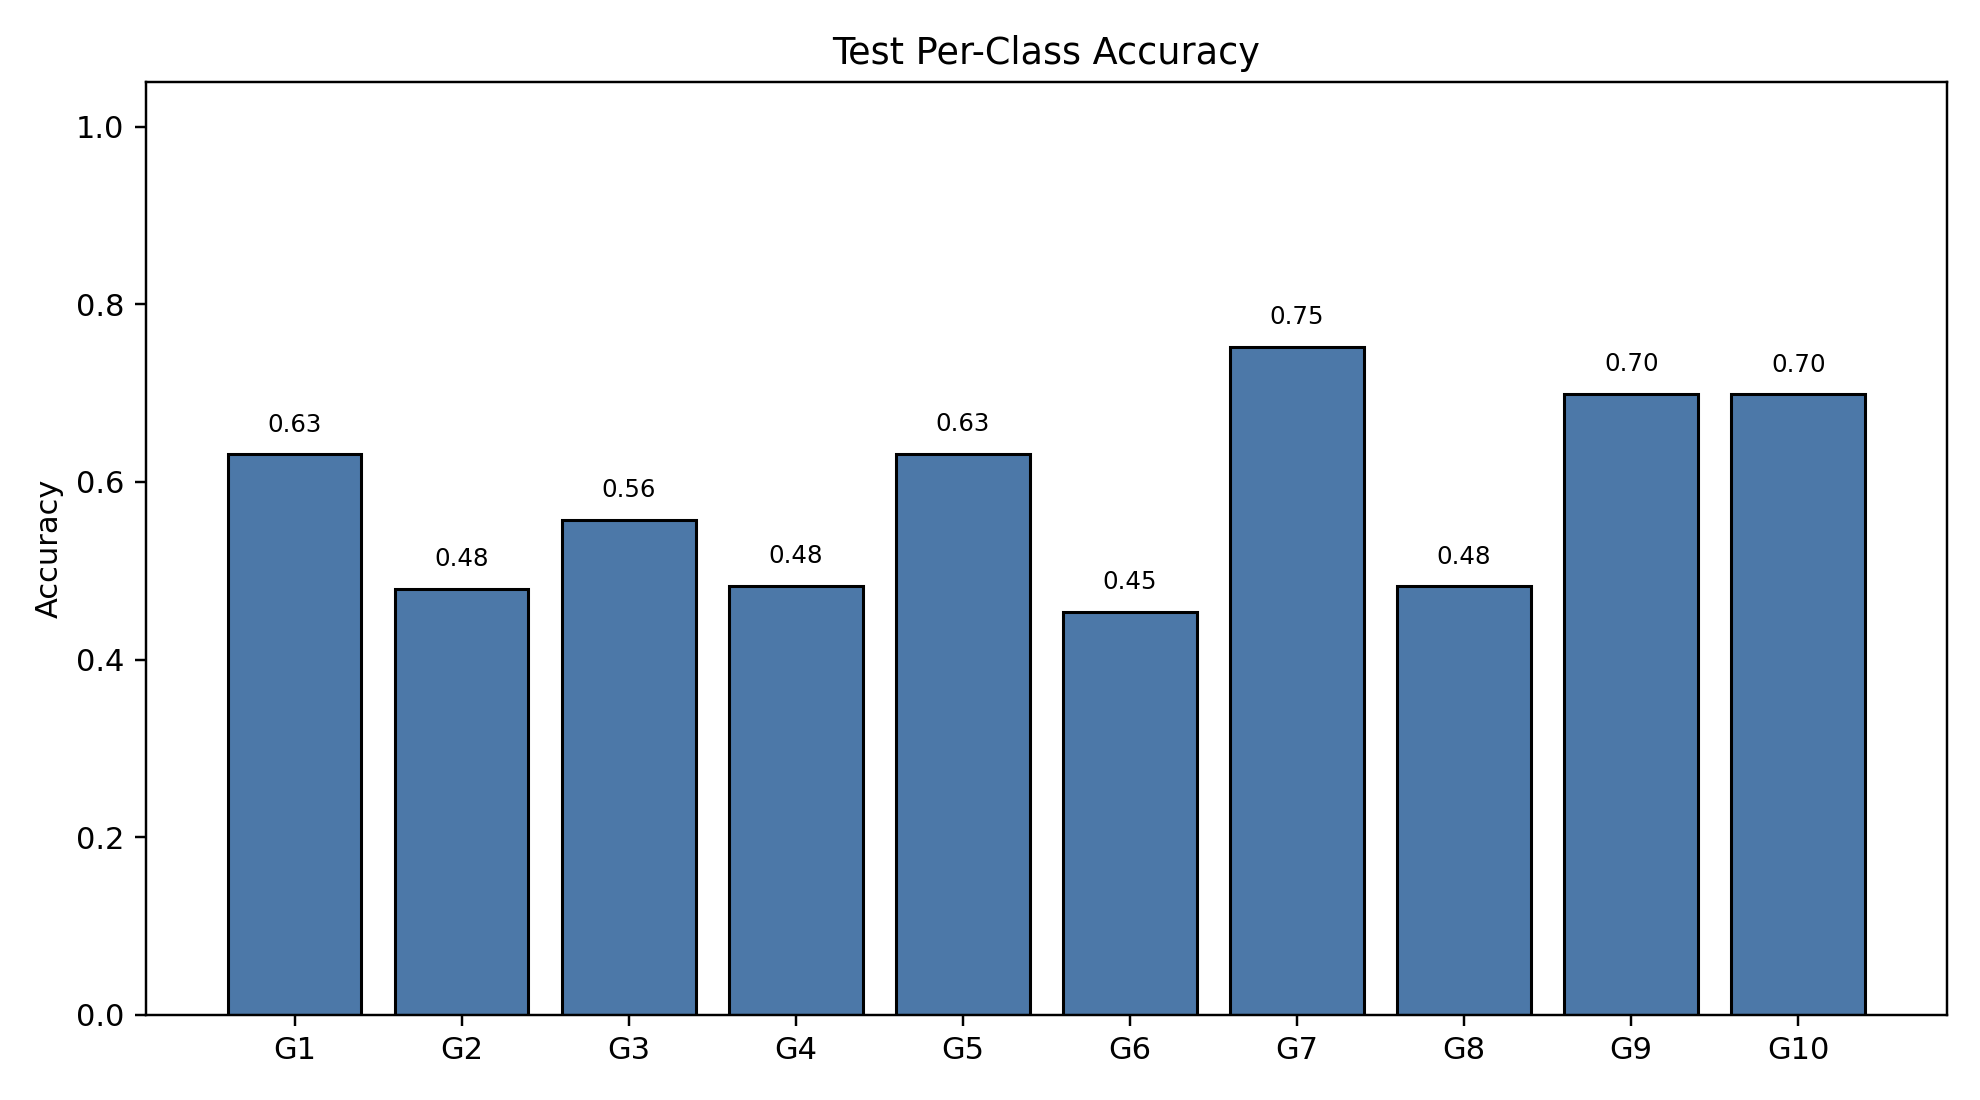

Data behind this chart, as committed beside it:
class_index, gesture_id, support, correct, accuracy
0, 1, 791, 499, 0.6308
1, 2, 692, 332, 0.4798
2, 3, 766, 427, 0.5574
3, 4, 743, 359, 0.4832
4, 5, 735, 464, 0.6313
5, 6, 763, 346, 0.4535
6, 7, 754, 567, 0.752
7, 8, 707, 341, 0.4823
8, 9, 688, 481, 0.6991
9, 10, 683, 477, 0.6984
